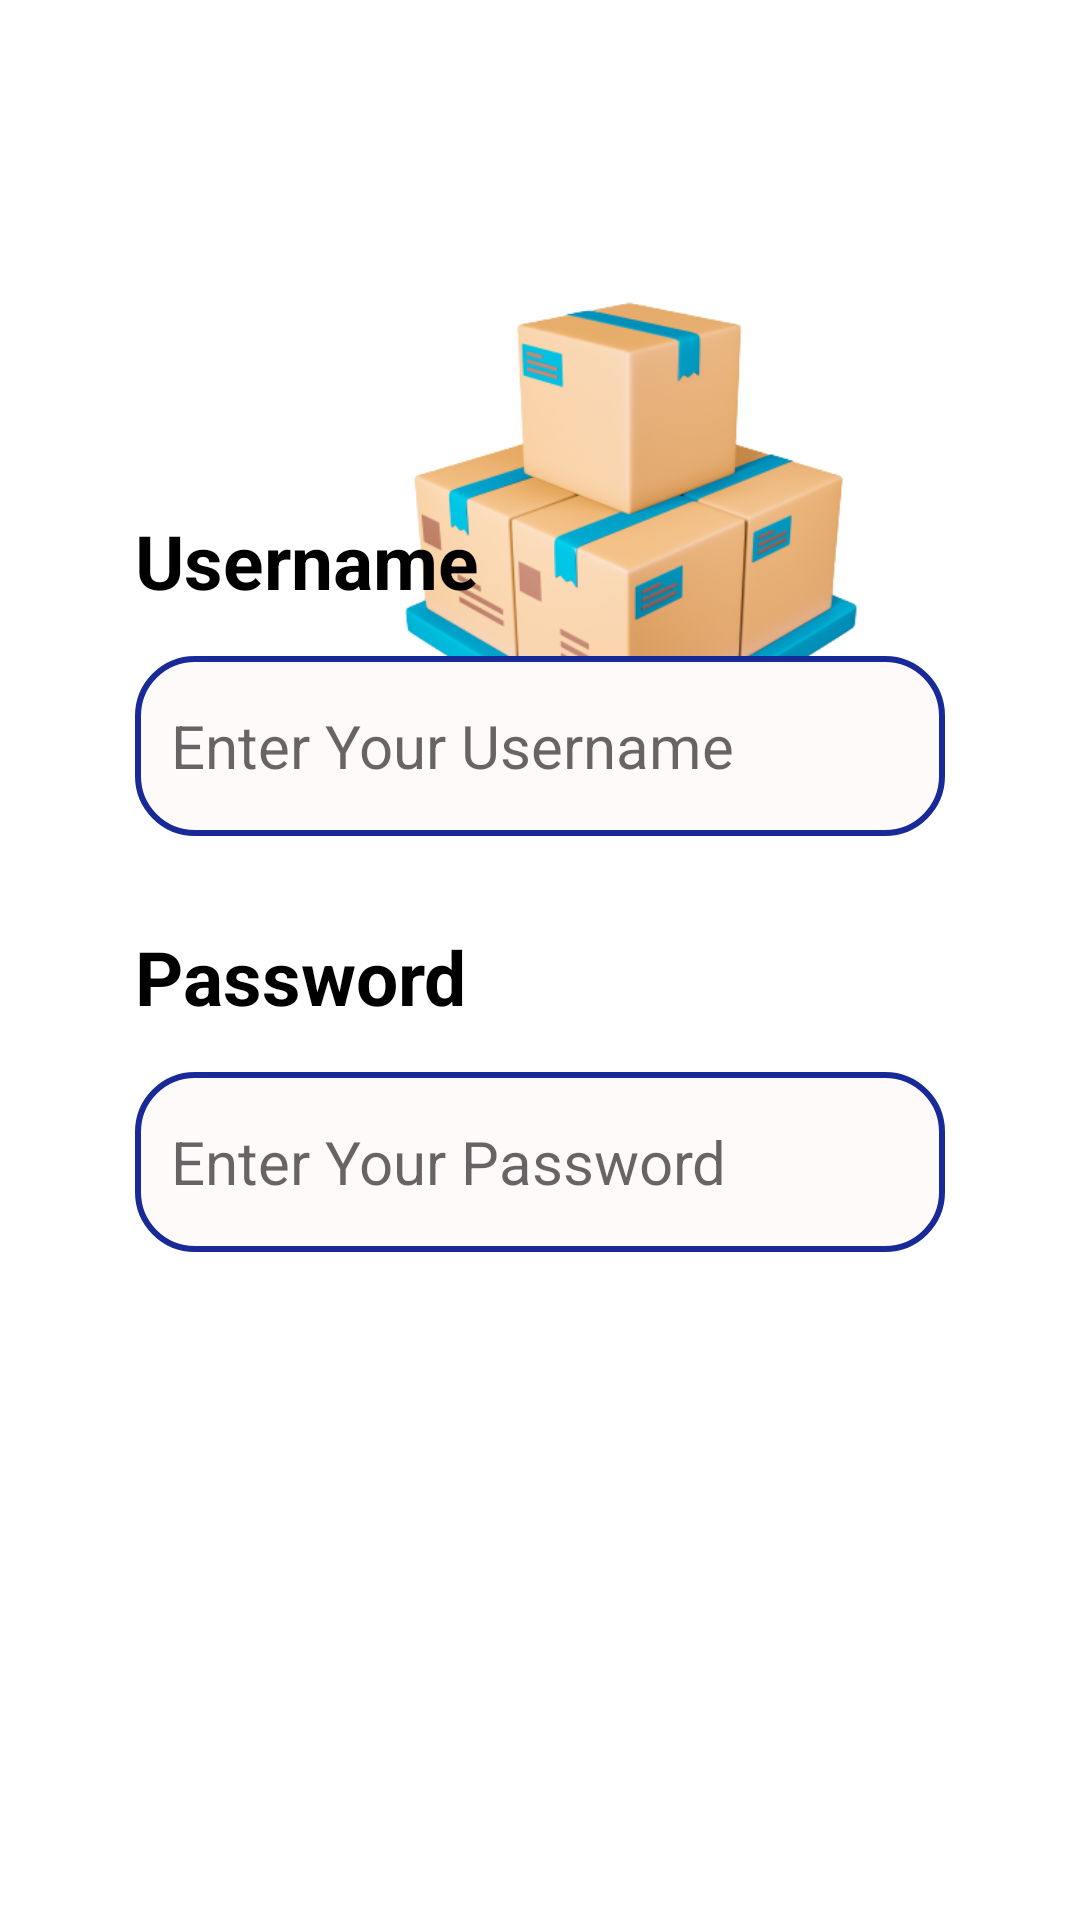

Android layout source for this screen:
<!-- AndroidManifest.xml: application theme Theme.Gudang -->
<!-- res/layout/activity_login.xml -->
<?xml version="1.0" encoding="utf-8"?>
<androidx.constraintlayout.widget.ConstraintLayout xmlns:android="http://schemas.android.com/apk/res/android"
    xmlns:app="http://schemas.android.com/apk/res-auto"
    xmlns:tools="http://schemas.android.com/tools"
    android:layout_width="match_parent"
    android:layout_height="match_parent">

    <ImageView
        android:id="@+id/imageView2"
        android:layout_width="463dp"
        android:layout_height="349dp"
        app:srcCompat="@drawable/background_top"
        tools:ignore="MissingConstraints"
        tools:layout_editor_absoluteX="-52dp"
        tools:layout_editor_absoluteY="-18dp" />

    <ImageView
        android:id="@+id/imageView3"
        android:layout_width="261dp"
        android:layout_height="230dp"
        android:layout_marginStart="80dp"
        android:layout_marginTop="60dp"
        app:layout_constraintStart_toStartOf="parent"
        app:layout_constraintTop_toTopOf="parent"
        app:srcCompat="@drawable/box2" />

    <LinearLayout
        android:id="@+id/linearLayout"
        android:layout_width="match_parent"
        android:layout_height="500dp"
        android:orientation="vertical"
        app:layout_constraintBottom_toBottomOf="parent"
        tools:layout_editor_absoluteX="0dp">

        <TextView
            android:id="@+id/textView1"
            android:layout_width="match_parent"
            android:layout_height="wrap_content"
            android:layout_marginStart="45dp"
            android:layout_marginTop="30sp"
            android:layout_marginEnd="45dp"
            android:text="Username"
            android:textColor="#000000"
            android:textSize="25sp"
            android:textStyle="bold" />

        <EditText
            android:id="@+id/username"
            android:layout_width="match_parent"
            android:layout_height="60dp"
            android:layout_marginStart="45dp"
            android:layout_marginTop="15dp"
            android:layout_marginEnd="45dp"
            android:background="@drawable/edittext_background"
            android:hint="Enter Your Username"
            android:inputType="text"
            android:padding="12dp"
            android:textSize="20sp" />

        <TextView
            android:id="@+id/textView3"
            android:layout_width="match_parent"
            android:layout_height="wrap_content"
            android:layout_marginStart="45dp"
            android:layout_marginTop="30sp"
            android:layout_marginEnd="45dp"
            android:text="Password"
            android:textColor="#000000"
            android:textSize="25sp"
            android:textStyle="bold" />

        <EditText
            android:id="@+id/password"
            android:layout_width="match_parent"
            android:layout_height="60dp"
            android:layout_marginStart="45dp"
            android:layout_marginTop="15dp"
            android:layout_marginEnd="45dp"
            android:background="@drawable/edittext_background"
            android:hint="Enter Your Password"
            android:inputType="text"
            android:padding="12dp"
            android:textSize="20sp" />

        <Button
            android:id="@+id/button"
            android:layout_width="match_parent"
            android:layout_height="60dp"
            android:layout_marginStart="55dp"
            android:layout_marginTop="40dp"
            android:layout_marginEnd="55dp"
            android:background="@drawable/button_background"
            android:text="LOGIN"
            android:textColor="#ffffff" />
    </LinearLayout>

</androidx.constraintlayout.widget.ConstraintLayout>
<!-- resources referenced by this layout -->
<resources>
  <!-- drawable box2: png bitmap (drawable-hdpi, 103711 bytes) -->
  <!-- drawable edittext_background (drawable) -->
  <?xml version="1.0" encoding="utf-8"?>
  <selector xmlns:android="http://schemas.android.com/apk/res/android">
  <item>
      <shape android:shape="rectangle">
          <solid android:color="#FFFAFA"/>
          <corners android:radius="19dp"/>
          <stroke android:color="@color/blue" android:width="2dp"/>
      </shape>
  </item>
  </selector>
  <style name="Theme.Gudang" parent="Base.Theme.Gudang" />
  <color name="blue">#172A97</color>
  <style name="Base.Theme.Gudang" parent="Theme.MaterialComponents.DayNight.NoActionBar">
          
          
      </style>
</resources>
